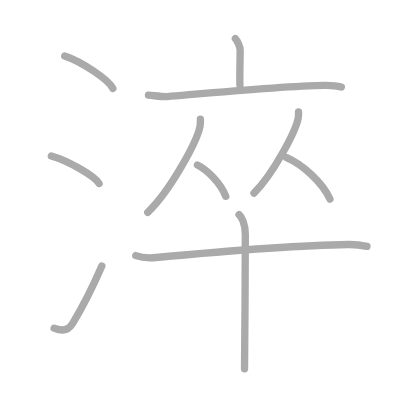
t = 0.00 s
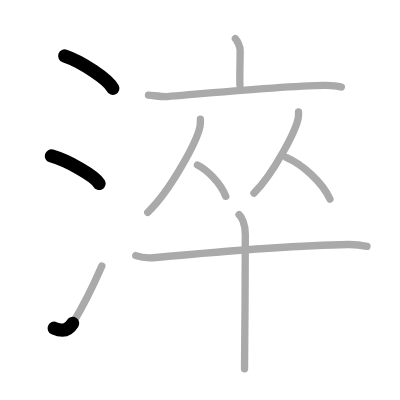
t = 2.25 s
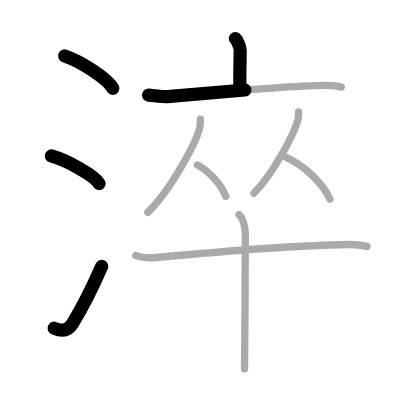
t = 4.50 s
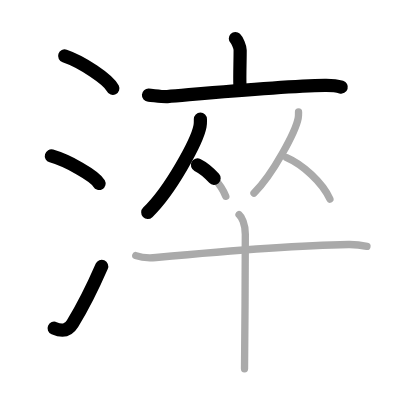
t = 6.50 s
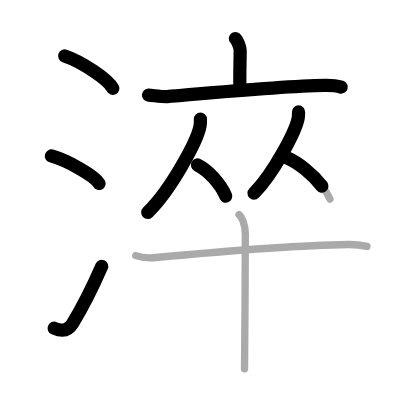
t = 8.75 s
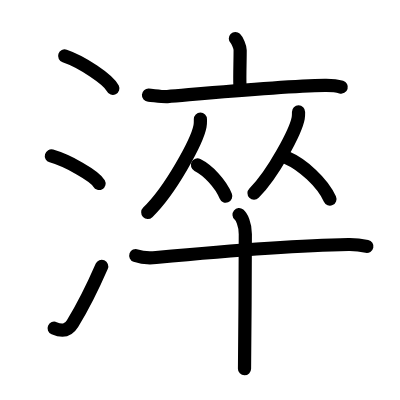
t = 11.00 s

The animated SVG that drew these frames (rendered in a browser with its animation timeline set to each time). Animation: 11 SMIL elements (animate=11); one cycle of 11.00 s.

<?xml version="1.0" standalone="no"?>
<!DOCTYPE svg PUBLIC "-//W3C//DTD SVG 1.1//EN"   "http://www.w3.org/Graphics/SVG/1.1/DTD/svg11.dtd">
<svg width="400px" height="400px"  version="1.1" xmlns="http://www.w3.org/2000/svg">
  <defs>
    <marker id="Triangle" viewBox="0 0 10 10" refX="0" refY="5" markerUnits="strokeWidth" markerWidth="3" style="stroke-opacity:0%;fill:#aaaaaa;" markerHeight="2" orient="auto">
      <path d="M 0 0 L 10 5 L 0 10 z" />
    </marker>
    
    <marker id="Arrow" viewBox="0 0 10 10" refX="5" refY="5" markerUnits="strokeWidth" markerWidth="1.8" style="stroke-opacity:0%;fill:#770000;" markerHeight="2" orient="auto">
      <path d="M 0 4 L 6 4 L 4 1 L 10 5 L 4 9 L 6 6 L 0 6 z" />
        <circle cx="5" cy="5" r="5" />
      </marker>
    
    <marker id="TriangleRed" viewBox="0 0 10 10" refX="0" refY="5" markerUnits="strokeWidth" markerWidth="3" style="stroke-opacity:0%;fill:#CC0000;" markerHeight="2" orient="auto">
      <path d="M 0 0 L 10 5 L 0 10 z" />
    </marker>
    
    <marker id="ArrowRed" viewBox="0 0 10 10" refX="5" refY="5" markerUnits="strokeWidth" markerWidth="1.8" style="stroke-opacity:0%;fill:#CC0000;" markerHeight="2" orient="auto">
      <path d="M 0 4 L 6 4 L 4 1 L 10 5 L 4 9 L 6 6 L 0 6 z" />
        <circle cx="5" cy="5" r="5" />
      </marker>
    
  </defs>
  
  <path style="fill:#ffffff; fill-opacity:100%; fill-rule:evenodd; stroke-width:0;" d="M 0 0 L 400px 0 L 400px 400px L 0 400px L 0 0" />

  <g transform="scale(3.6697247706422 3.6697247706422)">
<path style="fill:none; fill-opacity:0%; fill-rule:evenodd; stroke:#aaaaaa; stroke-opacity:100%; stroke-width: 1.5pt; stroke-linejoin:round; stroke-linecap:round;" d="M17.63 15.25c4.63 1.56 11.96 6.41 13.12 8.84"></path>
<path style="fill:none; fill-opacity:0%; fill-rule:evenodd; stroke:#aaaaaa; stroke-opacity:100%; stroke-width: 1.5pt; stroke-linejoin:round; stroke-linecap:round;" d="M14 42.5c4.59 1.32 11.85 5.44 13 7.5"></path>
<path style="fill:none; fill-opacity:0%; fill-rule:evenodd; stroke:#aaaaaa; stroke-opacity:100%; stroke-width: 1.5pt; stroke-linejoin:round; stroke-linecap:round;" d="M14.75 89.44c2.5 1.06 4.01 0.38 5.01-1.26c2.92-4.77 5.34-9.6 7.99-15.69"></path>
<path style="fill:none; fill-opacity:0%; fill-rule:evenodd; stroke:#aaaaaa; stroke-opacity:100%; stroke-width: 1.5pt; stroke-linejoin:round; stroke-linecap:round;" d="M64.14 10.5c0.49 0.47 1.3 2.26 1.3 3.19c0 3.41-0.16 6.69-0.06 9.57"></path>
<path style="fill:none; fill-opacity:0%; fill-rule:evenodd; stroke:#aaaaaa; stroke-opacity:100%; stroke-width: 1.5pt; stroke-linejoin:round; stroke-linecap:round;" d="M40.46 25.94c1.21 0.07 3.97 0.48 5.15 0.38c9.5-0.8 30.84-2.86 42.9-3.07c1.99-0.03 3.01 0.03 4.5 0.48"></path>
<path style="fill:none; fill-opacity:0%; fill-rule:evenodd; stroke:#aaaaaa; stroke-opacity:100%; stroke-width: 1.5pt; stroke-linejoin:round; stroke-linecap:round;" d="M54.61 32.49c0 0.65 0.04 1.16-0.11 1.94c-0.76 4.03-8.02 17.48-14.24 23.45"></path>
<path style="fill:none; fill-opacity:0%; fill-rule:evenodd; stroke:#aaaaaa; stroke-opacity:100%; stroke-width: 1.5pt; stroke-linejoin:round; stroke-linecap:round;" d="M53.8 44.96c2.79 1.38 6.37 5.05 7.73 8.54"></path>
<path style="fill:none; fill-opacity:0%; fill-rule:evenodd; stroke:#aaaaaa; stroke-opacity:100%; stroke-width: 1.5pt; stroke-linejoin:round; stroke-linecap:round;" d="M81.35 30.49c0 0.56 0.03 1.01-0.09 1.69c-0.65 3.52-6.79 15.25-12.05 20.45"></path>
<path style="fill:none; fill-opacity:0%; fill-rule:evenodd; stroke:#aaaaaa; stroke-opacity:100%; stroke-width: 1.5pt; stroke-linejoin:round; stroke-linecap:round;" d="M78.11 42.96c4.26 1.83 9.71 6.68 11.79 11.29"></path>
<path style="fill:none; fill-opacity:0%; fill-rule:evenodd; stroke:#aaaaaa; stroke-opacity:100%; stroke-width: 1.5pt; stroke-linejoin:round; stroke-linecap:round;" d="M37 69.65c1.44 0.52 4.09 0.65 5.52 0.52c18.32-1.7 39.8-3.34 52.43-3.54c2.4-0.04 3.84 0.25 5.04 0.51"></path>
<path style="fill:none; fill-opacity:0%; fill-rule:evenodd; stroke:#aaaaaa; stroke-opacity:100%; stroke-width: 1.5pt; stroke-linejoin:round; stroke-linecap:round;" d="M65.14 58.5c0.67 0.56 1.71 2.5 1.71 5.3c0 1.13-0.09 29.71-0.22 36.7"></path>

<path style="fill:none; fill-opacity:0%; fill-rule:evenodd; stroke:#000000; stroke-opacity:100%; stroke-width: 2.7pt; stroke-linejoin:round; stroke-linecap:round;" d="M17.63 15.25c4.63 1.56 11.96 6.41 13.12 8.84" pathLength="100" stroke-dashoffset="100" stroke-dasharray="100 105"><animate id="dashAnim1" attributeName="stroke-dashoffset" from="100" to="0" dur="1s" calcMode="linear" fill="freeze"/></path>
<path style="fill:none; fill-opacity:0%; fill-rule:evenodd; stroke:#000000; stroke-opacity:100%; stroke-width: 2.7pt; stroke-linejoin:round; stroke-linecap:round;" d="M14 42.5c4.59 1.32 11.85 5.44 13 7.5" pathLength="100" stroke-dashoffset="100" stroke-dasharray="100 105"><animate id="dashAnim2" attributeName="stroke-dashoffset" from="100" to="0" dur="1s" calcMode="linear" begin="dashAnim1.end" fill="freeze"/></path>
<path style="fill:none; fill-opacity:0%; fill-rule:evenodd; stroke:#000000; stroke-opacity:100%; stroke-width: 2.7pt; stroke-linejoin:round; stroke-linecap:round;" d="M14.75 89.44c2.5 1.06 4.01 0.38 5.01-1.26c2.92-4.77 5.34-9.6 7.99-15.69" pathLength="100" stroke-dashoffset="100" stroke-dasharray="100 105"><animate id="dashAnim3" attributeName="stroke-dashoffset" from="100" to="0" dur="1s" calcMode="linear" begin="dashAnim2.end" fill="freeze"/></path>
<path style="fill:none; fill-opacity:0%; fill-rule:evenodd; stroke:#000000; stroke-opacity:100%; stroke-width: 2.7pt; stroke-linejoin:round; stroke-linecap:round;" d="M64.14 10.5c0.49 0.47 1.3 2.26 1.3 3.19c0 3.41-0.16 6.69-0.06 9.57" pathLength="100" stroke-dashoffset="100" stroke-dasharray="100 105"><animate id="dashAnim4" attributeName="stroke-dashoffset" from="100" to="0" dur="1s" calcMode="linear" begin="dashAnim3.end" fill="freeze"/></path>
<path style="fill:none; fill-opacity:0%; fill-rule:evenodd; stroke:#000000; stroke-opacity:100%; stroke-width: 2.7pt; stroke-linejoin:round; stroke-linecap:round;" d="M40.46 25.94c1.21 0.07 3.97 0.48 5.15 0.38c9.5-0.8 30.84-2.86 42.9-3.07c1.99-0.03 3.01 0.03 4.5 0.48" pathLength="100" stroke-dashoffset="100" stroke-dasharray="100 105"><animate id="dashAnim5" attributeName="stroke-dashoffset" from="100" to="0" dur="1s" calcMode="linear" begin="dashAnim4.end" fill="freeze"/></path>
<path style="fill:none; fill-opacity:0%; fill-rule:evenodd; stroke:#000000; stroke-opacity:100%; stroke-width: 2.7pt; stroke-linejoin:round; stroke-linecap:round;" d="M54.61 32.49c0 0.65 0.04 1.16-0.11 1.94c-0.76 4.03-8.02 17.48-14.24 23.45" pathLength="100" stroke-dashoffset="100" stroke-dasharray="100 105"><animate id="dashAnim6" attributeName="stroke-dashoffset" from="100" to="0" dur="1s" calcMode="linear" begin="dashAnim5.end" fill="freeze"/></path>
<path style="fill:none; fill-opacity:0%; fill-rule:evenodd; stroke:#000000; stroke-opacity:100%; stroke-width: 2.7pt; stroke-linejoin:round; stroke-linecap:round;" d="M53.8 44.96c2.79 1.38 6.37 5.05 7.73 8.54" pathLength="100" stroke-dashoffset="100" stroke-dasharray="100 105"><animate id="dashAnim7" attributeName="stroke-dashoffset" from="100" to="0" dur="1s" calcMode="linear" begin="dashAnim6.end" fill="freeze"/></path>
<path style="fill:none; fill-opacity:0%; fill-rule:evenodd; stroke:#000000; stroke-opacity:100%; stroke-width: 2.7pt; stroke-linejoin:round; stroke-linecap:round;" d="M81.35 30.49c0 0.56 0.03 1.01-0.09 1.69c-0.65 3.52-6.79 15.25-12.05 20.45" pathLength="100" stroke-dashoffset="100" stroke-dasharray="100 105"><animate id="dashAnim8" attributeName="stroke-dashoffset" from="100" to="0" dur="1s" calcMode="linear" begin="dashAnim7.end" fill="freeze"/></path>
<path style="fill:none; fill-opacity:0%; fill-rule:evenodd; stroke:#000000; stroke-opacity:100%; stroke-width: 2.7pt; stroke-linejoin:round; stroke-linecap:round;" d="M78.11 42.96c4.26 1.83 9.71 6.68 11.79 11.29" pathLength="100" stroke-dashoffset="100" stroke-dasharray="100 105"><animate id="dashAnim9" attributeName="stroke-dashoffset" from="100" to="0" dur="1s" calcMode="linear" begin="dashAnim8.end" fill="freeze"/></path>
<path style="fill:none; fill-opacity:0%; fill-rule:evenodd; stroke:#000000; stroke-opacity:100%; stroke-width: 2.7pt; stroke-linejoin:round; stroke-linecap:round;" d="M37 69.65c1.44 0.52 4.09 0.65 5.52 0.52c18.32-1.7 39.8-3.34 52.43-3.54c2.4-0.04 3.84 0.25 5.04 0.51" pathLength="100" stroke-dashoffset="100" stroke-dasharray="100 105"><animate id="dashAnim10" attributeName="stroke-dashoffset" from="100" to="0" dur="1s" calcMode="linear" begin="dashAnim9.end" fill="freeze"/></path>
<path style="fill:none; fill-opacity:0%; fill-rule:evenodd; stroke:#000000; stroke-opacity:100%; stroke-width: 2.7pt; stroke-linejoin:round; stroke-linecap:round;" d="M65.14 58.5c0.67 0.56 1.71 2.5 1.71 5.3c0 1.13-0.09 29.71-0.22 36.7" pathLength="100" stroke-dashoffset="100" stroke-dasharray="100 105"><animate id="dashAnim11" attributeName="stroke-dashoffset" from="100" to="0" dur="1s" calcMode="linear" begin="dashAnim10.end" fill="freeze"/></path>

</g>

</svg>  
          
